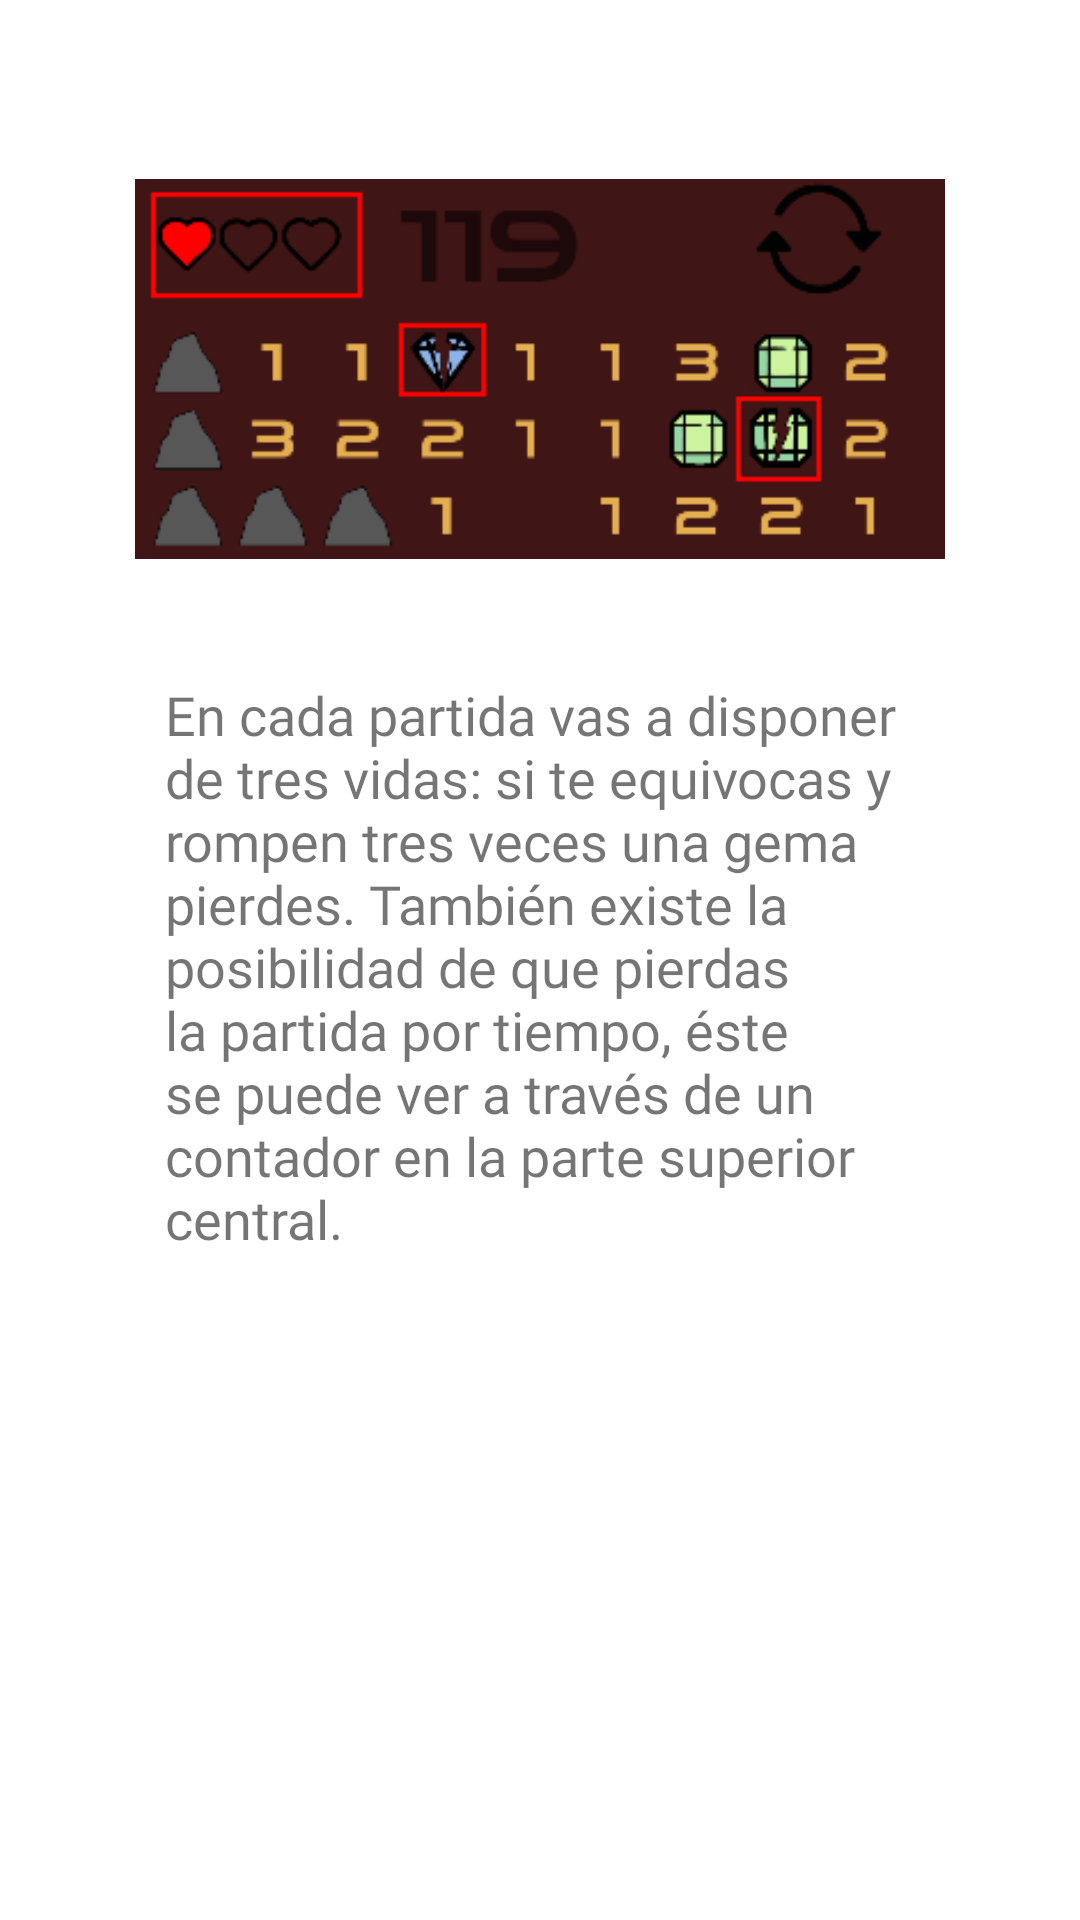

This screen was rendered from an Android layout file. Write that file and the resources it references.
<!-- AndroidManifest.xml: application theme Theme.BuscaGemas -->
<!-- res/layout/fragment_5.xml -->
<?xml version="1.0" encoding="utf-8"?>
<androidx.constraintlayout.widget.ConstraintLayout xmlns:android="http://schemas.android.com/apk/res/android"
    xmlns:tools="http://schemas.android.com/tools"
    xmlns:app="http://schemas.android.com/apk/res-auto"
    android:id="@+id/frameLayout5"
    android:layout_width="match_parent"
    android:layout_height="match_parent"
    tools:context=".tutorial.fragments.Fragment5">

    <ImageView
        android:layout_width="270dp"
        android:layout_height="wrap_content"
        android:id="@+id/ivFragment5"
        android:src="@drawable/imgtut5"

        app:layout_constraintTop_toTopOf="parent"
        app:layout_constraintStart_toStartOf="parent"
        app:layout_constraintEnd_toEndOf="parent"
        android:layout_marginTop="40dp"
        />

    <TextView
        android:layout_width="250dp"
        android:layout_height="wrap_content"
        android:id="@+id/tvDescripcion5"
        android:text="@string/descriptionFragment5"
        android:textSize="18dp"
        android:fontFamily="@font/zendots"
        app:layout_constraintTop_toBottomOf="@+id/ivFragment5"
        app:layout_constraintStart_toStartOf="parent"
        app:layout_constraintEnd_toEndOf="parent"
        android:layout_marginTop="20dp"

        />
</androidx.constraintlayout.widget.ConstraintLayout>
<!-- resources referenced by this layout -->
<resources>
  <!-- drawable imgtut5: png bitmap (drawable-v24, 9534 bytes) -->
  <string name="descriptionFragment5">"En cada partida vas a disponer de tres vidas: si te equivocas y rompen tres veces una gema pierdes. También existe la posibilidad de que pierdas la partida por tiempo, éste se puede ver a través de un contador en la parte superior central.     "</string>
  <style name="Theme.BuscaGemas" parent="Theme.MaterialComponents.DayNight.DarkActionBar">
          
          <item name="colorPrimary">@color/purple_500</item>
          <item name="colorPrimaryVariant">@color/purple_700</item>
          <item name="colorOnPrimary">@color/white</item>
          
          <item name="colorSecondary">@color/teal_200</item>
          <item name="colorSecondaryVariant">@color/teal_700</item>
          <item name="colorOnSecondary">@color/black</item>
          
          <item name="android:statusBarColor" tools:targetApi="l">?attr/colorPrimaryVariant</item>
          
      </style>
  <color name="purple_500">#FF6200EE</color>
  <color name="purple_700">#FF3700B3</color>
  <color name="white">#FFFFFFFF</color>
  <color name="teal_200">#FF03DAC5</color>
  <color name="teal_700">#FF018786</color>
  <color name="black">#FF000000</color>
</resources>
